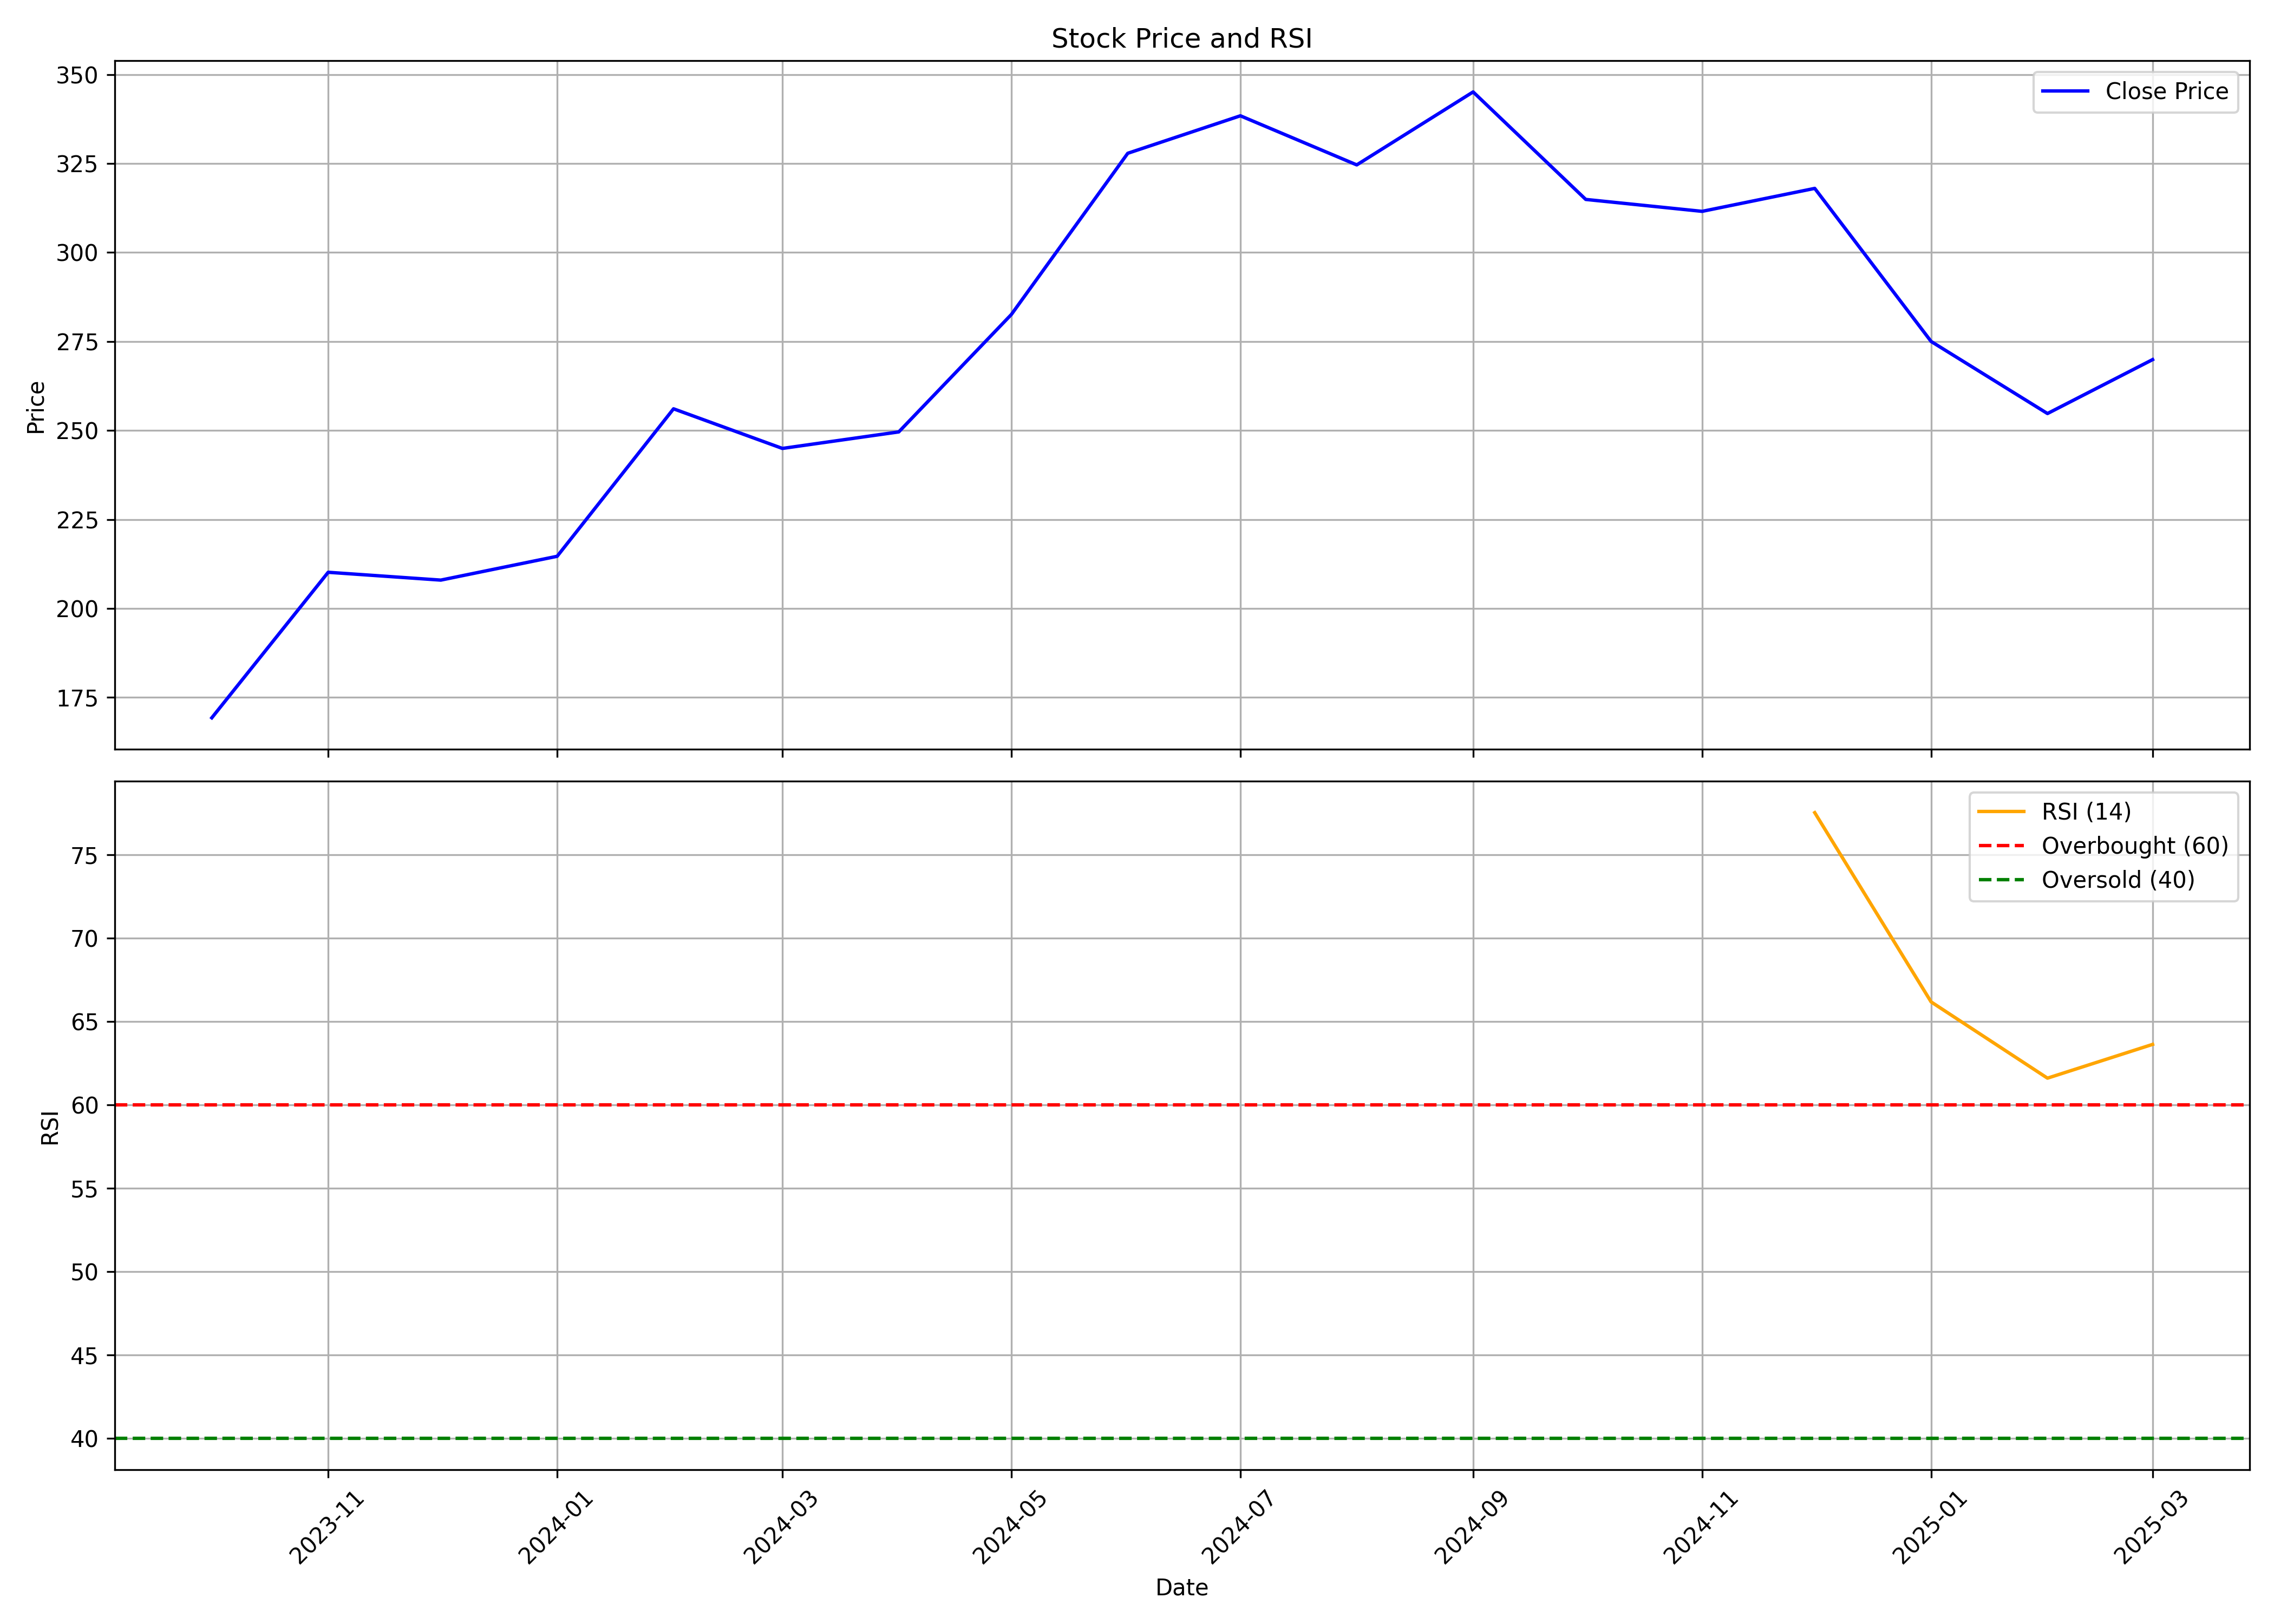

Data behind this chart, as committed beside it:
, date, symbol, open, high, low, close, volume, rsi
0, 2023-10-01, JSWINFRA, 142.8, 186, 142, 169.3, 307951685, 
1, 2023-11-01, JSWINFRA, 170.6, 219.6, 167.4, 210.2, 145037330, 
2, 2023-12-01, JSWINFRA, 211.5, 247.1, 205.3, 208, 119661824, 
3, 2024-01-01, JSWINFRA, 208, 223.2, 203.3, 214.6, 72166055, 
4, 2024-02-01, JSWINFRA, 216.1, 275.7, 204.7, 256.1, 154992077, 
5, 2024-03-01, JSWINFRA, 258, 266.3, 210.8, 244.9, 97972034, 
6, 2024-04-01, JSWINFRA, 245.4, 258.1, 230.2, 249.6, 76465453, 
7, 2024-05-01, JSWINFRA, 251.2, 298.8, 240.1, 282.6, 108141271, 
8, 2024-06-01, JSWINFRA, 299.4, 335.5, 249.6, 327.9, 119242301, 
9, 2024-07-01, JSWINFRA, 329.9, 360.4, 307.5, 338.4, 68047975, 
10, 2024-08-01, JSWINFRA, 340.4, 342.0, 308.6, 324.6, 26674253, 
11, 2024-09-01, JSWINFRA, 324.6, 355.0, 302.2, 345.1, 73256434, 
12, 2024-10-01, JSWINFRA, 345.2, 351.0, 276.0, 314.9, 60764628, 
13, 2024-11-01, JSWINFRA, 320.0, 323.4, 286.6, 311.5, 27149304, 
14, 2024-12-01, JSWINFRA, 310.4, 338, 305, 318.0, 40432039, 77.53
15, 2025-01-01, JSWINFRA, 318, 334.5, 251.2, 275.0, 35244585, 66.19
16, 2025-02-01, JSWINFRA, 280.3, 284.5, 218.2, 254.8, 50016087, 61.61
17, 2025-03-01, JSWINFRA, 255.2, 275.0, 241.1, 269.9, 15773606, 63.64
